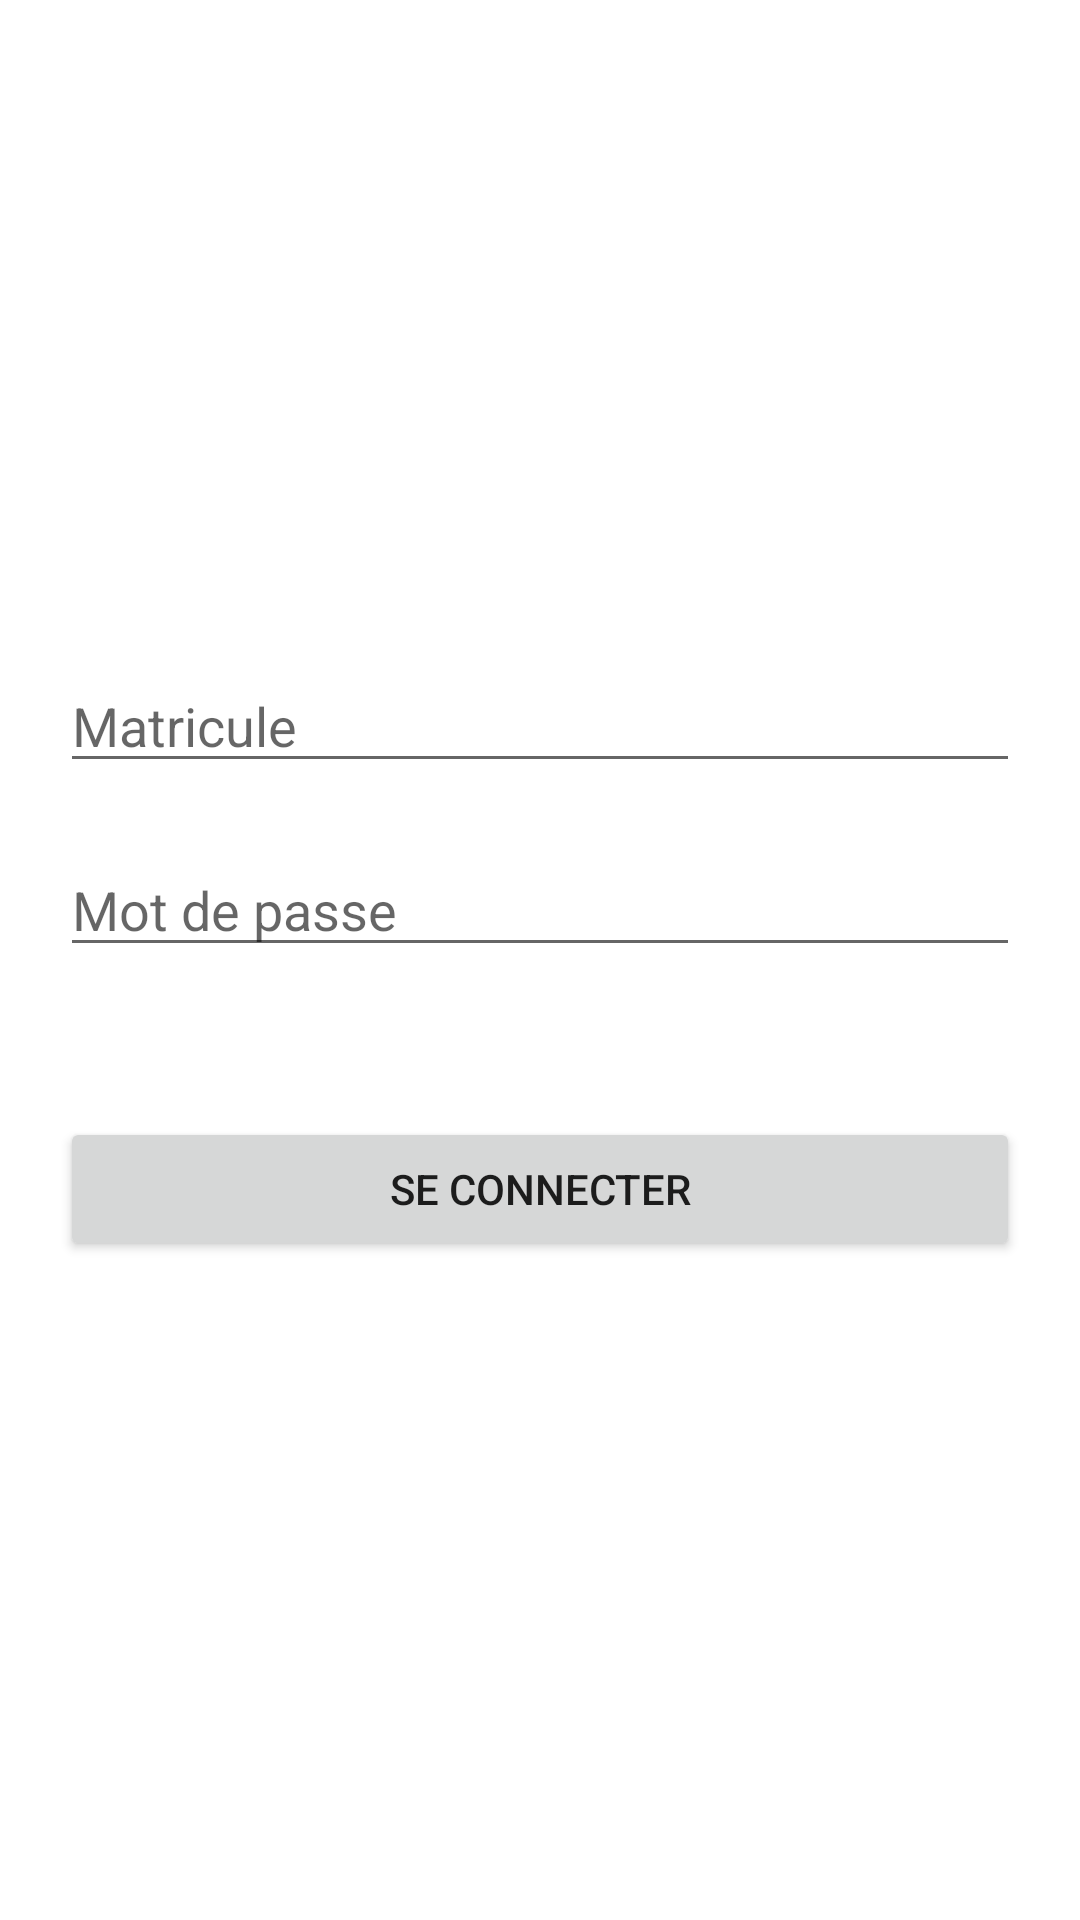

This screen was rendered from an Android layout file. Write that file and the resources it references.
<!-- AndroidManifest.xml: application theme Theme.ProjetAnnuel -->
<!-- res/layout/activity_login.xml -->
<?xml version="1.0" encoding="utf-8"?>
<FrameLayout xmlns:android="http://schemas.android.com/apk/res/android"
    xmlns:app="http://schemas.android.com/apk/res-auto"
    xmlns:tools="http://schemas.android.com/tools"
    android:layout_width="match_parent"
    android:layout_height="match_parent"
    tools:context=".LoginActivity">

    <LinearLayout
        android:padding="20dp"
        android:orientation="vertical"
        android:gravity="center"
        android:layout_width="match_parent"
        android:layout_height="match_parent">

        <EditText
            android:id="@+id/editMatricule"
            android:hint="Matricule"
            android:inputType="text"
            android:layout_marginBottom="20dp"
            android:layout_width="match_parent"
            android:layout_height="wrap_content" />

        <EditText
            android:id="@+id/editPassword"
            android:hint="Mot de passe"
            android:inputType="textPassword"
            android:layout_width="match_parent"
            android:layout_height="wrap_content" />

        <Button
            android:id="@+id/btnLogin"
            android:text="Se connecter"
            android:layout_width="match_parent"
            android:layout_height="wrap_content"
            android:layout_marginTop="50dp"
            />
    </LinearLayout>

    <ProgressBar
        android:id="@+id/progressBar"
        android:visibility="gone"
        android:layout_gravity="center"
        android:layout_width="wrap_content"
        android:layout_height="wrap_content">

    </ProgressBar>


</FrameLayout>
<!-- resources referenced by this layout -->
<resources>
  <style name="Theme.ProjetAnnuel" parent="Theme.MaterialComponents.DayNight.DarkActionBar">
          
          <item name="colorPrimary">@color/purple_500</item>
          <item name="colorPrimaryVariant">@color/purple_700</item>
          <item name="colorOnPrimary">@color/white</item>
          
          <item name="colorSecondary">@color/teal_200</item>
          <item name="colorSecondaryVariant">@color/teal_700</item>
          <item name="colorOnSecondary">@color/black</item>
          
          <item name="android:statusBarColor" tools:targetApi="l">?attr/colorPrimaryVariant</item>
          
      </style>
  <!-- not gathered from this repository: default colours our renderer supplied (Android Studio template values) -->
  <color name="purple_500">#FF6200EE</color>
  <color name="purple_700">#FF3700B3</color>
  <color name="teal_200">#FF03DAC5</color>
  <color name="teal_700">#FF018786</color>
  <color name="black">#FF000000</color>
  <color name="white">#FFFFFFFF</color>
</resources>
